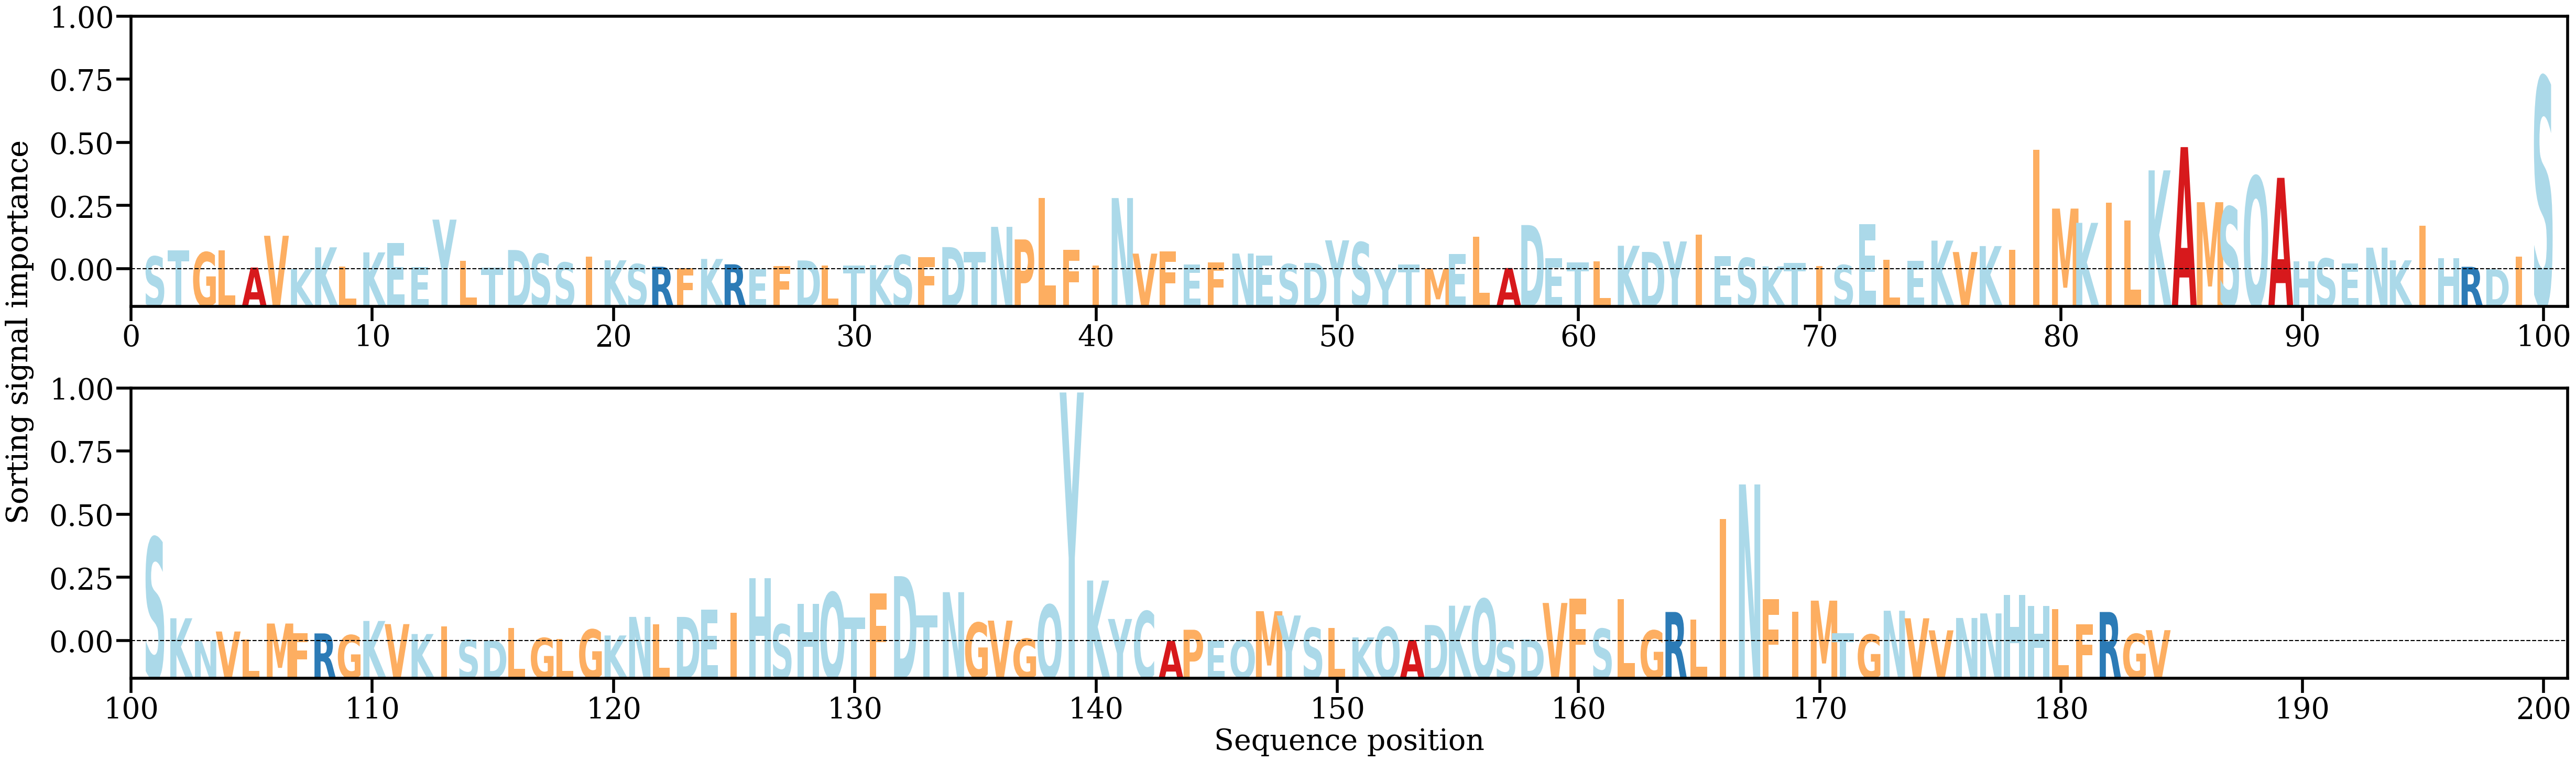

The file beside this chart, header and first rows:
AA, Alpha
S, [0.0027409]
T, [0.00406859]
G, [0.00362024]
L, [0.00406337]
A, [0.00042686]
V, [0.00707108]
K, [0.0001419]
K, [0.00465374]
L, [0.00060172]
K, [0.00359266]
E, [0.00557399]
E, [0.00050941]
Y, [0.01044757]
L, [0.00183048]
T, [0.00042567]
D, [0.00409233]
S, [0.00328513]
S, [0.00147092]
I, [0.0026714]
K, [0.00194008]
S, [0.00114537]
R, [0.00058406]
F, [0.00034729]
K, [0.00222235]
R, [0.00110034]
E, [7.1402406e-05]
F, [0.00073758]
D, [0.0019114]
L, [0.00085703]
T, [0.00085522]
K, [0.00092233]
S, [0.00301942]
F, [0.00255777]
D, [0.00470131]
T, [0.00374135]
N, [0.00893764]
P, [0.00630258]
L, [0.01499439]
F, [0.00416519]
I, [0.00088255]
N, [0.0149568]
V, [0.00333771]
F, [0.00384359]
E, [0.00103653]
F, [0.00152963]
N, [0.00335336]
E, [0.00294904]
S, [0.00114554]
D, [0.00140167]
Y, [0.00611508]
S, [0.00569688]
Y, [0.00016979]
T, [0.00111906]
M, [0.00016282]
E, [0.0032745]
L, [0.00684322]
A, [0.00032445]
D, [0.00931029]
E, [0.00234258]
T, [0.00145804]
... 124 more rows
